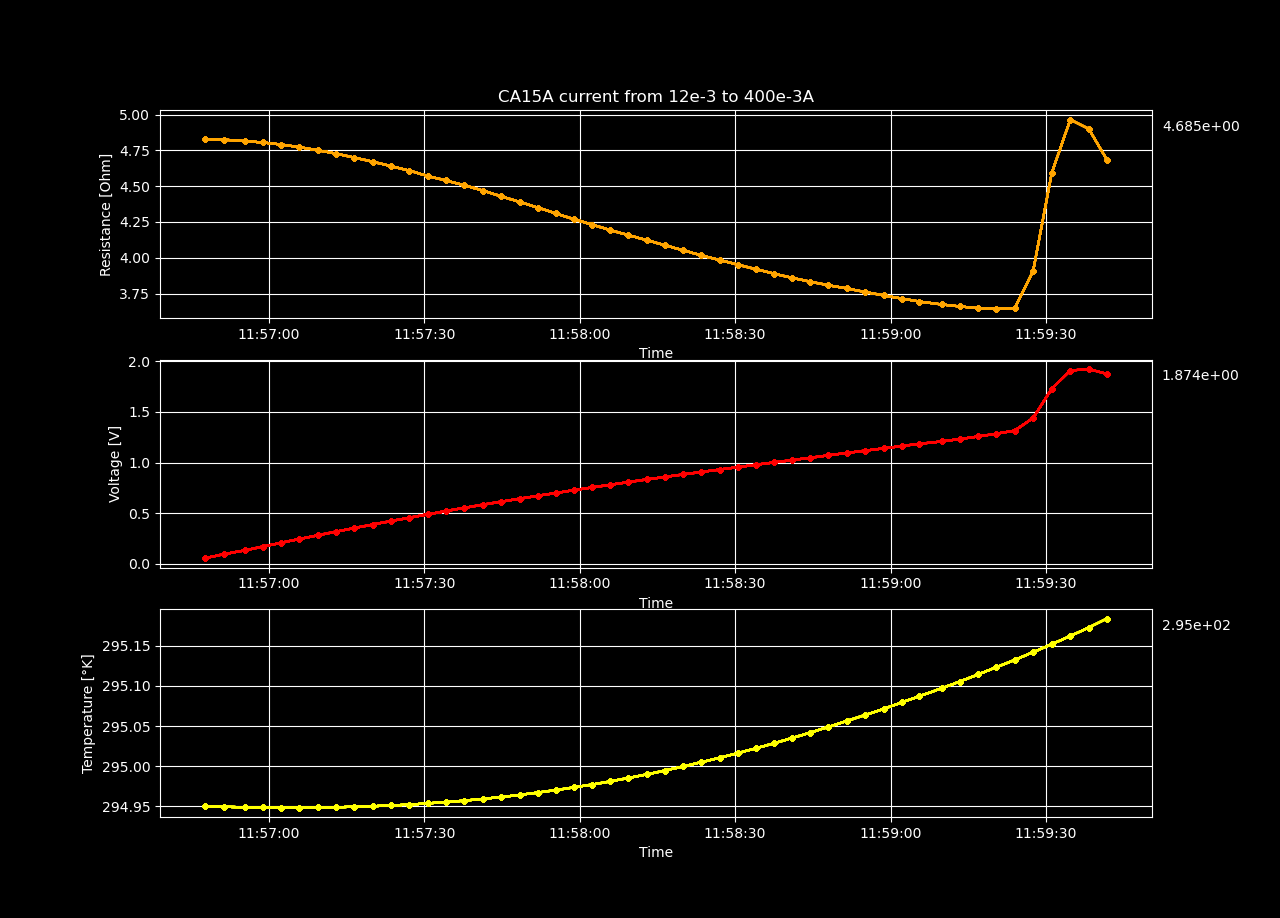

Values plotted in this chart, from the file beside it:
Temperature [K], Voltage [V], Resistance [𝛀], Current Source [A], Electric Field [V/cm], Restivity [𝛀 cm], Current Density [A/cm2]
294.9, 0.05794, 4.828, 0.012, 1.11, 14.08, 0.07883
294.9, 0.09611, 4.825, 0.01992, 1.841, 14.07, 0.1308
294.9, 0.134, 4.815, 0.02784, 2.568, 14.04, 0.1829
294.9, 0.1718, 4.805, 0.03576, 3.292, 14.01, 0.2349
294.9, 0.2092, 4.791, 0.04367, 4.008, 13.97, 0.2869
294.9, 0.2462, 4.773, 0.05159, 4.717, 13.92, 0.3389
294.9, 0.2828, 4.752, 0.05951, 5.417, 13.86, 0.3909
294.9, 0.3188, 4.727, 0.06743, 6.107, 13.79, 0.4429
294.9, 0.3541, 4.7, 0.07535, 6.784, 13.71, 0.495
295, 0.3889, 4.671, 0.08327, 7.451, 13.62, 0.547
295, 0.4231, 4.64, 0.09118, 8.106, 13.53, 0.599
295, 0.4567, 4.609, 0.0991, 8.75, 13.44, 0.651
295, 0.4892, 4.571, 0.107, 9.371, 13.33, 0.703
295, 0.5219, 4.54, 0.1149, 9.997, 13.24, 0.755
295, 0.5536, 4.506, 0.1229, 10.61, 13.14, 0.807
295, 0.5845, 4.47, 0.1308, 11.2, 13.03, 0.8591
295, 0.6144, 4.43, 0.1387, 11.77, 12.92, 0.9111
295, 0.6436, 4.39, 0.1466, 12.33, 12.8, 0.9631
295, 0.6723, 4.35, 0.1545, 12.88, 12.69, 1.015
295, 0.7001, 4.31, 0.1624, 13.41, 12.57, 1.067
295, 0.7273, 4.269, 0.1704, 13.93, 12.45, 1.119
295, 0.7545, 4.232, 0.1783, 14.45, 12.34, 1.171
295, 0.7808, 4.193, 0.1862, 14.96, 12.23, 1.223
295, 0.8072, 4.158, 0.1941, 15.46, 12.13, 1.275
295, 0.8331, 4.124, 0.202, 15.96, 12.03, 1.327
295, 0.8582, 4.087, 0.21, 16.44, 11.92, 1.379
295, 0.8829, 4.052, 0.2179, 16.91, 11.82, 1.431
295, 0.9069, 4.017, 0.2258, 17.37, 11.71, 1.483
295, 0.9311, 3.984, 0.2337, 17.84, 11.62, 1.535
295, 0.9549, 3.952, 0.2416, 18.29, 11.52, 1.587
295, 0.9782, 3.92, 0.2496, 18.74, 11.43, 1.639
295, 1.001, 3.889, 0.2575, 19.18, 11.34, 1.691
295, 1.024, 3.859, 0.2654, 19.62, 11.25, 1.743
295, 1.047, 3.833, 0.2733, 20.07, 11.18, 1.795
295, 1.071, 3.808, 0.2812, 20.52, 11.11, 1.847
295.1, 1.095, 3.786, 0.2891, 20.97, 11.04, 1.899
295.1, 1.117, 3.761, 0.2971, 21.4, 10.97, 1.951
295.1, 1.14, 3.737, 0.305, 21.83, 10.9, 2.003
295.1, 1.162, 3.715, 0.3129, 22.27, 10.83, 2.055
295.1, 1.185, 3.694, 0.3208, 22.7, 10.77, 2.107
295.1, 1.208, 3.674, 0.3287, 23.14, 10.71, 2.159
295.1, 1.232, 3.66, 0.3367, 23.6, 10.67, 2.211
295.1, 1.257, 3.648, 0.3446, 24.08, 10.64, 2.263
295.1, 1.285, 3.645, 0.3525, 24.61, 10.63, 2.316
295.1, 1.315, 3.648, 0.3604, 25.19, 10.64, 2.368
295.1, 1.44, 3.909, 0.3683, 27.58, 11.4, 2.42
295.2, 1.728, 4.593, 0.3762, 33.1, 13.39, 2.472
295.2, 1.907, 4.965, 0.3842, 36.54, 14.48, 2.524
295.2, 1.921, 4.901, 0.3921, 36.81, 14.29, 2.576
295.2, 1.874, 4.685, 0.4, 35.9, 13.66, 2.628
